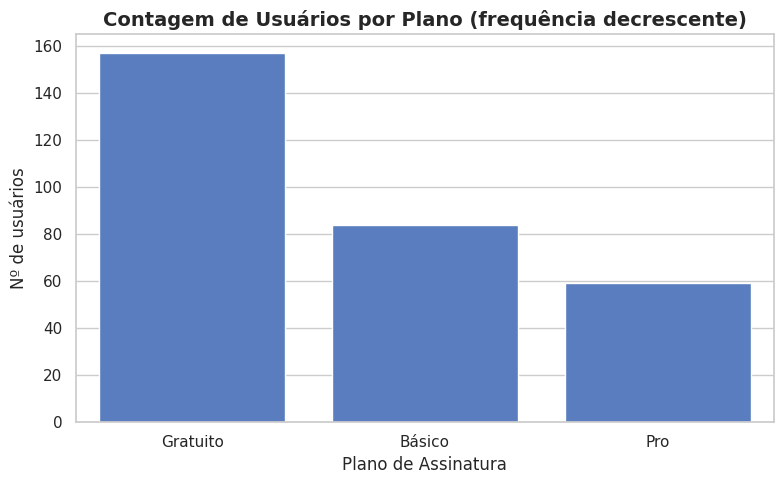
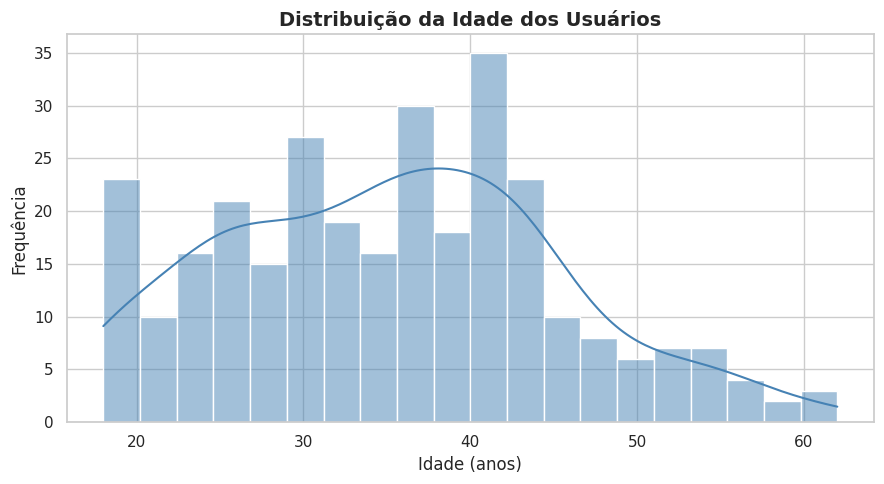
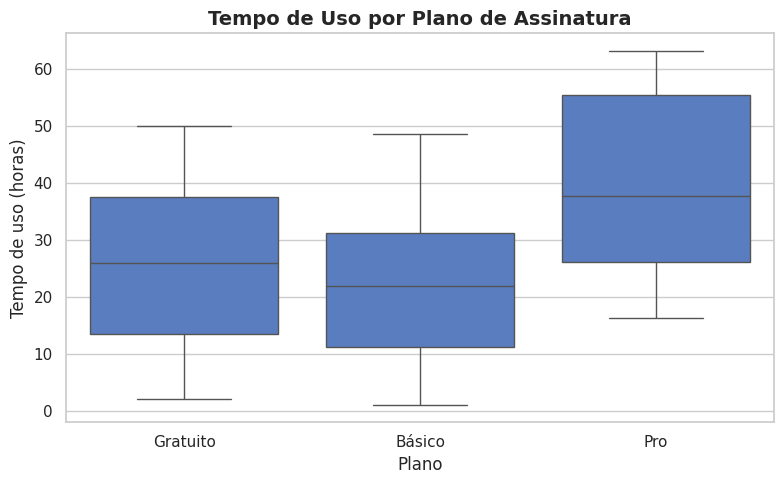
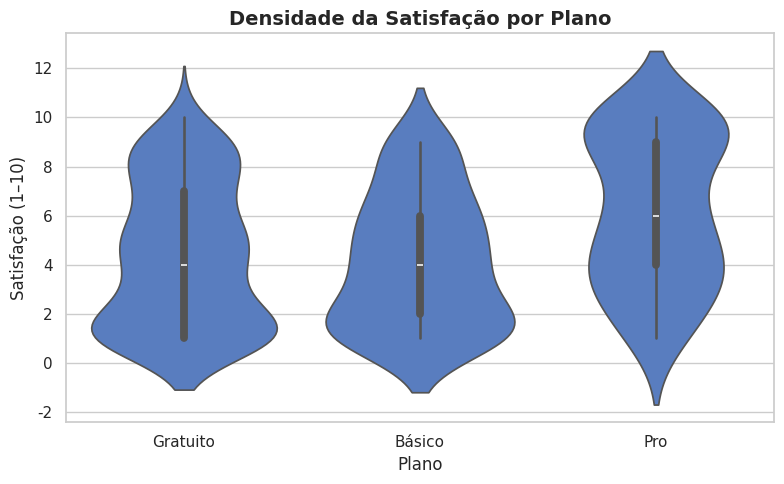
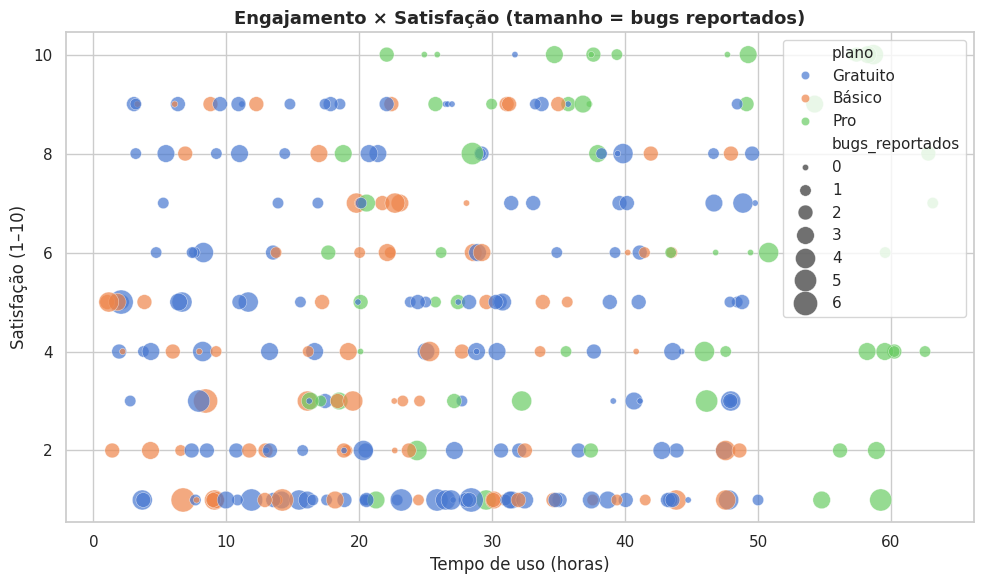
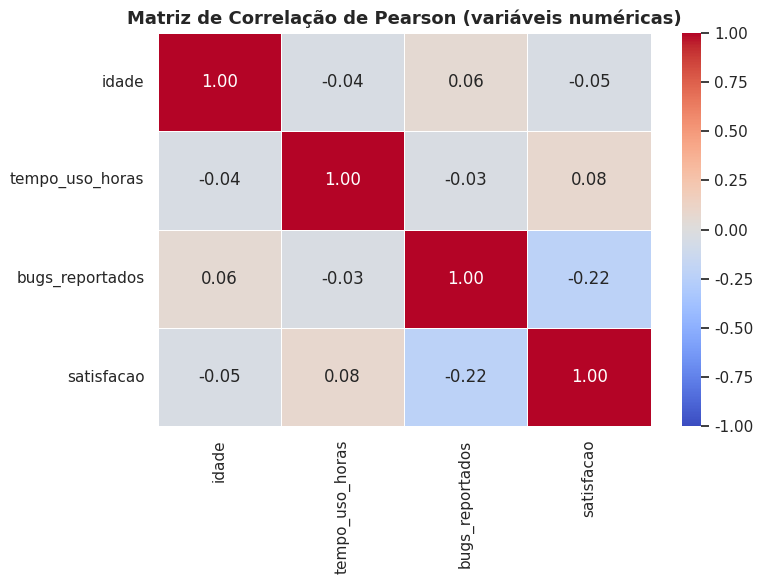
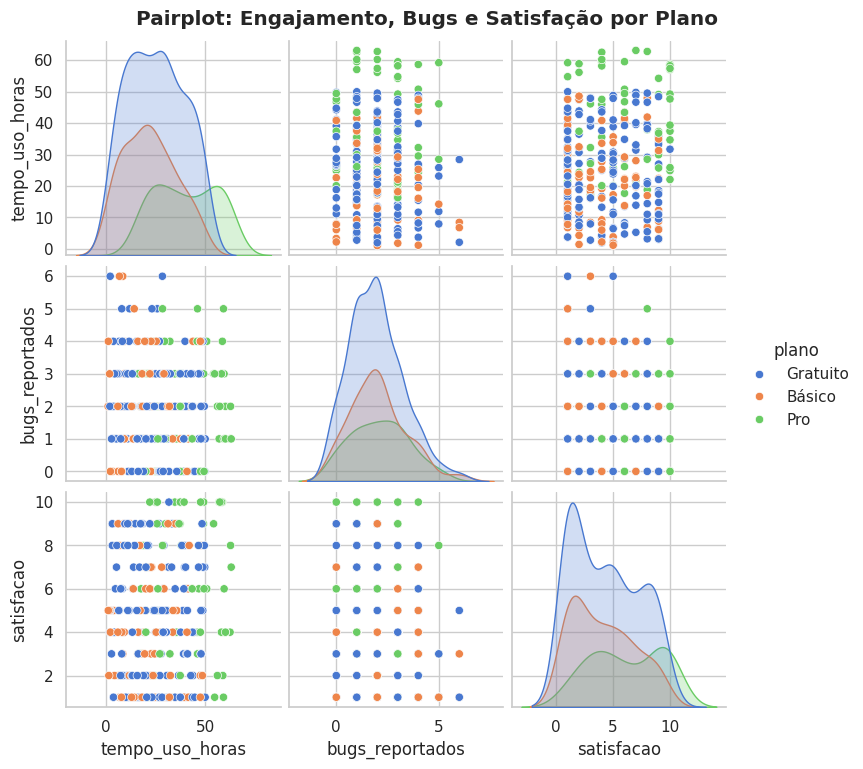

The script that saved these images, in order:
import pandas as pd
import numpy as np
import matplotlib.pyplot as plt
import seaborn as sns

# Configuração de estilo global do Seaborn
sns.set_theme(style="whitegrid", palette="muted")

# Geração de dados sintéticos
np.random.seed(101)
n = 300

dados = {
    'idade': np.random.normal(35, 10, n).astype(int),
    'plano': np.random.choice(['Gratuito', 'Básico', 'Pro'], n, p=[0.5, 0.3, 0.2]),
    'tempo_uso_horas': np.random.uniform(1, 50, n),
    'bugs_reportados': np.random.poisson(2, n),
    'satisfacao': np.random.randint(1, 11, n)
}

df_sistema = pd.DataFrame(dados)

# Ajustando regras de negócio sintéticas para gerar correlações visuais
df_sistema.loc[df_sistema['plano'] == 'Pro', 'tempo_uso_horas'] += 15
df_sistema.loc[df_sistema['plano'] == 'Pro', 'satisfacao'] += 2
df_sistema['satisfacao'] = df_sistema['satisfacao'] - (df_sistema['bugs_reportados'] * 0.5)
df_sistema['satisfacao'] = df_sistema['satisfacao'].clip(1, 10).astype(int)
df_sistema['idade'] = df_sistema['idade'].clip(18, 70)

print("Dataset gerado:", df_sistema.shape)
df_sistema.head()

print("\nContagem por plano:")
print(df_sistema['plano'].value_counts())

ordem_planos = df_sistema['plano'].value_counts().index  # decrescente por frequência

plt.figure(figsize=(8, 5))
sns.countplot(data=df_sistema, x='plano', order=ordem_planos)
plt.title('Contagem de Usuários por Plano (frequência decrescente)', fontsize=14, fontweight='bold')
plt.xlabel('Plano de Assinatura')
plt.ylabel('Nº de usuários')
plt.tight_layout()
plt.show()

plt.figure(figsize=(9, 5))
sns.histplot(data=df_sistema, x='idade', bins=20, kde=True, color='steelblue')
plt.title('Distribuição da Idade dos Usuários', fontsize=14, fontweight='bold')
plt.xlabel('Idade (anos)')
plt.ylabel('Frequência')
plt.tight_layout()
plt.show()

print(f"Idade média: {df_sistema['idade'].mean():.1f} | mediana: {df_sistema['idade'].median():.0f}")

# Apoio numérico
print(df_sistema.groupby('plano')['tempo_uso_horas'].describe().round(1))

plt.figure(figsize=(8, 5))
sns.boxplot(data=df_sistema, x='plano', y='tempo_uso_horas', order=ordem_planos)
plt.title('Tempo de Uso por Plano de Assinatura', fontsize=14, fontweight='bold')
plt.xlabel('Plano')
plt.ylabel('Tempo de uso (horas)')
plt.tight_layout()
plt.show()

# 💡 Resposta: Pro consome mais horas (regra sintética +15h); Gratuito o menor tempo.

plt.figure(figsize=(8, 5))
sns.violinplot(data=df_sistema, x='plano', y='satisfacao', order=ordem_planos)
plt.title('Densidade da Satisfação por Plano', fontsize=14, fontweight='bold')
plt.xlabel('Plano')
plt.ylabel('Satisfação (1–10)')
plt.tight_layout()
plt.show()

# 💡 Veja a largura da "viola": zonas mais largas = mais clientes com aquela nota.
# Pro tende a notas mais altas para o mesmo número de bugs (regra +2).

plt.figure(figsize=(10, 6))
sns.scatterplot(data=df_sistema,
                x='tempo_uso_horas', y='satisfacao',
                hue='plano', size='bugs_reportados',
                sizes=(20, 300), alpha=0.7)
plt.title('Engajamento × Satisfação (tamanho = bugs reportados)', fontsize=13, fontweight='bold')
plt.xlabel('Tempo de uso (horas)')
plt.ylabel('Satisfação (1–10)')
plt.tight_layout()
plt.show()

# 💡 Leitura: grandes volumes de bugs → pontos grandes e satisfação menor (Δ ≈ -0,5 por bug).

# Matriz de correlação (só variáveis numéricas)
corr = df_sistema.select_dtypes(include=[np.number]).corr(method='pearson')
print(corr.round(3))

# Heatmap divergente
plt.figure(figsize=(8, 6))
sns.heatmap(corr, annot=True, cmap='coolwarm', center=0, fmt='.2f',
            linewidths=0.5, vmin=-1, vmax=1)
plt.title('Matriz de Correlação de Pearson (variáveis numéricas)', fontsize=13, fontweight='bold')
plt.tight_layout()
plt.show()

# 💡 Esperados: satisfacao ~ negativo com bugs_reportados (-0,5);
# tempo_uso_horas ~ modesto com satisfacao (forte com plano, mas plano é categórico → fora da matriz).

g = sns.pairplot(data=df_sistema[['tempo_uso_horas', 'bugs_reportados', 'satisfacao', 'plano']],
                 hue='plano', kind='scatter', diag_kind='kde', palette='muted')
g.fig.suptitle('Pairplot: Engajamento, Bugs e Satisfação por Plano', y=1.02, fontweight='bold')
plt.show()

print("=" * 60)
print("RELATÓRIO SAAS — Perfil de Engajamento")
print("=" * 60)
print(f"Maior base: {df_sistema['plano'].value_counts().idxmax()} ({df_sistema['plano'].value_counts().max()} usuários)")
print(f"Plano mais engajado (horas): {df_sistema.groupby('plano')['tempo_uso_horas'].mean().idxmax()}")
print(f"Satisfação média: {df_sistema['satisfacao'].mean():.2f} | Mediana: {df_sistema['satisfacao'].median():.0f}")
print(f"Correlação bugs × satisfação: {corr.loc['bugs_reportados','satisfacao']:.2f}")
print("Recomendação: priorizar redução de bugs — cada bug derruba ~0,5 ponto de satisfação.")
print("=" * 60)
